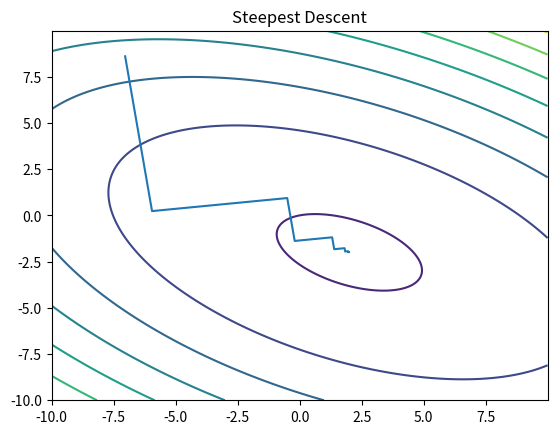

This figure's Python source:
import numpy as np
import matplotlib.pyplot as plt

A = np.array(
    [[3, 2],
    [2, 6]]
)
b = np.array([2, -8])
# solution is x = [2, -2]

num_iter = 10


#! step through iterations
x = np.array([-8, 8]) + np.random.rand(2)                 # initial guess
all_x = [np.ndarray.copy(x)]                                # store past iterates for plotting

for _ in range(num_iter):
    r = b - np.matmul(A, x)                                 # calculate residual
    α = (r.dot(r)) / (r.dot(np.matmul(A, r)))               # calculate optimal step size
    x += α * r                                              # update iterate
    all_x.append(np.ndarray.copy(x))                        # store iterate

#! plot contours
delta = 0.01
u = np.arange(-10.0, 10.0, delta)
x, y = np.meshgrid(u, u)
z = 1.5*(x**2) + 2*x*y + 3*(y**2) - 2*x + 8*y

plt.contour(x, y, z)

#! plot iterations
all_x = np.array(all_x).T
plt.plot(all_x[0], all_x[1])

#! graph formatting
plt.title('Steepest Descent')
plt.show()